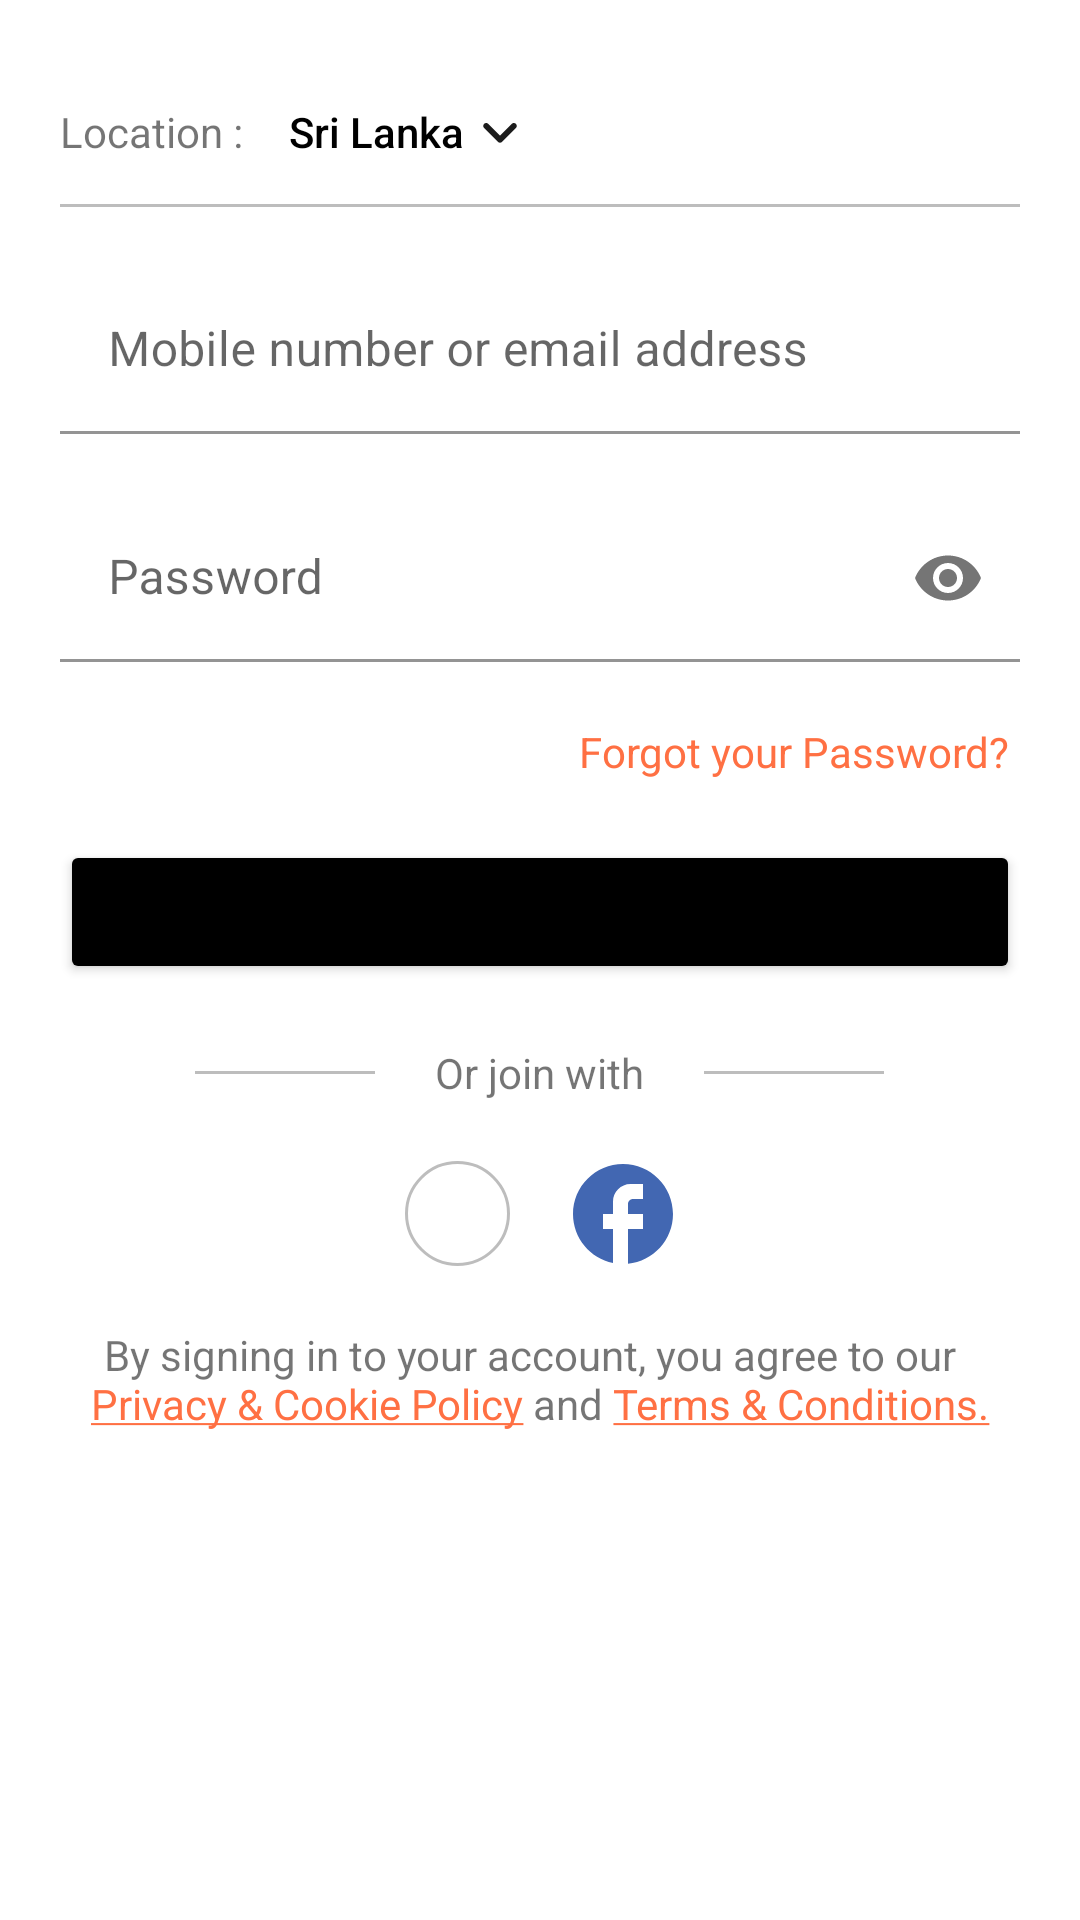

Here is an Android app screen rendered from its layout file. Give the layout XML and the strings, colors and styles it references.
<!-- AndroidManifest.xml: application theme Theme.SHEINApplication -->
<!-- res/layout/fragment_sign_in.xml -->
<?xml version="1.0" encoding="utf-8"?>
<FrameLayout xmlns:android="http://schemas.android.com/apk/res/android"
    xmlns:app="http://schemas.android.com/apk/res-auto"
    xmlns:tools="http://schemas.android.com/tools"
    android:layout_width="match_parent"
    android:layout_height="match_parent"
    tools:context=".fragments.SignInFragment">

    <ScrollView
        android:layout_width="match_parent"
        android:layout_height="wrap_content">

        <LinearLayout
            android:layout_width="match_parent"
            android:layout_height="wrap_content"
            android:layout_margin="@dimen/margin_20"
            android:orientation="vertical">


            
            <LinearLayout
                android:layout_width="match_parent"
                android:layout_height="wrap_content"
                android:orientation="horizontal">

                <TextView
                    android:layout_width="wrap_content"
                    android:layout_height="wrap_content"
                    android:text="Location : " />

                <Button
                    android:id="@+id/btnLocationSelector"
                    style="@style/Widget.AppCompat.Button.Borderless"
                    android:layout_width="wrap_content"
                    android:layout_height="wrap_content"
                    android:backgroundTint="@color/transparent"
                    android:drawableEnd="@drawable/round_expand_more_24"
                    android:text="Sri Lanka"
                    android:textAllCaps="false"
                    android:textColor="@color/black" />
            </LinearLayout>

            <View
                android:layout_width="match_parent"
                android:layout_height="1dp"
                android:layout_marginBottom="@dimen/margin_20"
                android:background="@color/gray_400" />

            <com.google.android.material.textfield.TextInputLayout
                android:id="@+id/txtEmail"
                android:layout_width="match_parent"
                android:layout_height="wrap_content"
                android:hint="Mobile number or email address"
                app:boxBackgroundColor="@color/transparent"
                app:boxStrokeColor="@color/black"
                app:errorEnabled="true"
                app:hintTextColor="@color/black">

                <com.google.android.material.textfield.TextInputEditText
                    android:layout_width="match_parent"
                    android:layout_height="wrap_content"
                    android:textCursorDrawable="@drawable/cursor_color" />

            </com.google.android.material.textfield.TextInputLayout>

            
            <com.google.android.material.textfield.TextInputLayout
                android:id="@+id/txtPassword"
                android:layout_width="match_parent"
                android:layout_height="wrap_content"
                android:hint="Password"
                app:boxBackgroundColor="@color/transparent"
                app:boxStrokeColor="@color/black"
                app:endIconMode="password_toggle"
                app:errorEnabled="true"
                app:hintTextColor="@color/black">

                <com.google.android.material.textfield.TextInputEditText
                    android:layout_width="match_parent"
                    android:layout_height="wrap_content"
                    android:inputType="textPassword"
                    android:textCursorDrawable="@drawable/cursor_color" />

            </com.google.android.material.textfield.TextInputLayout>

            <TextView
                android:id="@+id/btnForgotPassword"
                android:layout_width="wrap_content"
                android:layout_height="wrap_content"
                android:layout_gravity="right"
                android:layout_marginBottom="@dimen/margin_20"
                android:clickable="true"
                android:text="Forgot your Password? "
                android:textColor="@color/orange_400" />

            <Button
                android:id="@+id/btnSignIn"
                android:layout_width="match_parent"
                android:layout_height="wrap_content"
                android:backgroundTint="@color/black"
                android:text="Sign In" />

            <LinearLayout
                android:layout_width="match_parent"
                android:layout_height="wrap_content"
                android:layout_marginVertical="@dimen/margin_20"
                android:gravity="center"
                android:orientation="horizontal">

                <View
                    android:layout_width="60dp"
                    android:layout_height="1dp"
                    android:layout_gravity="center"
                    android:background="@color/gray_400" />

                <TextView
                    android:layout_width="wrap_content"
                    android:layout_height="wrap_content"
                    android:layout_gravity="center"
                    android:layout_marginHorizontal="@dimen/margin_20"
                    android:gravity="center"
                    android:text="Or join with" />

                <View
                    android:layout_width="60dp"
                    android:layout_height="1dp"
                    android:layout_gravity="center"
                    android:background="@color/gray_400" />

            </LinearLayout>

            <LinearLayout
                android:layout_width="match_parent"
                android:layout_height="wrap_content"
                android:gravity="center"
                android:orientation="horizontal">

                <ImageButton
                    android:layout_width="35dp"
                    android:layout_height="35dp"
                    android:background="@drawable/ic_google"
                    android:padding="8dp"
                    android:scaleType="centerInside"
                    android:src="@drawable/google" />

                <View
                    android:layout_width="@dimen/margin_20"
                    android:layout_height="wrap_content" />

                <ImageButton
                    android:layout_width="35dp"
                    android:layout_height="35dp"
                    android:background="@color/transparent"
                    android:padding="0dp"
                    android:src="@drawable/ic_baseline_facebook_24" />

            </LinearLayout>

            <TextView
                android:id="@+id/txtSignInPolicy"
                android:layout_width="match_parent"
                android:layout_height="wrap_content"
                android:layout_marginVertical="@dimen/margin_20"
                android:gravity="center"
                android:linksClickable="true"
                android:text="@string/sign_in_privacy_policy" />

        </LinearLayout>
    </ScrollView>
</FrameLayout>
<!-- resources referenced by this layout -->
<resources>
  <color name="black">#FF000000</color>
  <color name="gray_400">#FFBDBDBD</color>
  <color name="orange_400">#FF7043</color>
  <color name="transparent">#00FFFFFF</color>
  <dimen name="margin_20">20dp</dimen>
  <!-- drawable cursor_color (drawable) -->
  <?xml version="1.0" encoding="utf-8"?>
  <shape xmlns:android="http://schemas.android.com/apk/res/android">
      <size
          android:width="1dp"
          android:height="2dp" />
  
      <solid android:color="@color/black" />
  </shape>
  <!-- drawable ic_baseline_facebook_24 (drawable) -->
  <vector xmlns:android="http://schemas.android.com/apk/res/android"
      android:width="40dp"
      android:height="40dp"
      android:tint="#4267B2"
      android:viewportWidth="24"
      android:viewportHeight="24">
      <path
          android:fillColor="@android:color/white"
          android:pathData="M22,12c0,-5.52 -4.48,-10 -10,-10S2,6.48 2,12c0,4.84 3.44,8.87 8,9.8V15H8v-3h2V9.5C10,7.57 11.57,6 13.5,6H16v3h-2c-0.55,0 -1,0.45 -1,1v2h3v3h-3v6.95C18.05,21.45 22,17.19 22,12z" />
  </vector>
  <!-- drawable ic_google (drawable) -->
  <?xml version="1.0" encoding="utf-8"?>
  <shape xmlns:android="http://schemas.android.com/apk/res/android"
      android:shape="oval">
      <solid android:color="@color/transparent" />
  
      <stroke
          android:width="1dp"
          android:color="@color/gray_400" />
  
      <size
          android:width="35dp"
          android:height="35dp" />
  
  </shape>
  <!-- drawable round_expand_more_24 (drawable) -->
  <vector android:height="24dp" android:tint="#1C1C1C"
      android:viewportHeight="24" android:viewportWidth="24"
      android:width="24dp" xmlns:android="http://schemas.android.com/apk/res/android">
      <path android:fillColor="@android:color/white" android:pathData="M15.88,9.29L12,13.17 8.12,9.29c-0.39,-0.39 -1.02,-0.39 -1.41,0 -0.39,0.39 -0.39,1.02 0,1.41l4.59,4.59c0.39,0.39 1.02,0.39 1.41,0l4.59,-4.59c0.39,-0.39 0.39,-1.02 0,-1.41 -0.39,-0.38 -1.03,-0.39 -1.42,0z"/>
  </vector>
  <string name="sign_in_privacy_policy">By signing in to your account, you agree to our   <a href="">Privacy &amp; Cookie Policy</a> and <a href="">Terms &amp; Conditions.</a></string>
  <style name="Theme.SHEINApplication" parent="Theme.MaterialComponents.Light.DarkActionBar">
          
          <item name="colorPrimary">@color/black_400</item>
          <item name="colorPrimaryVariant">@color/black</item>
          <item name="colorOnPrimary">@color/white</item>
  
          
          <item name="colorSecondary">@color/orange_400</item>
          <item name="colorSecondaryVariant">@color/orange_600</item>
          <item name="colorOnSecondary">@color/black</item>
  
          
          <item name="android:statusBarColor" tools:targetApi="l">?attr/colorPrimaryVariant</item>
          
      </style>
  <color name="black_400">#FF1C1C1C</color>
  <color name="white">#FFFFFFFF</color>
  <color name="orange_600">#F4511E</color>
</resources>
